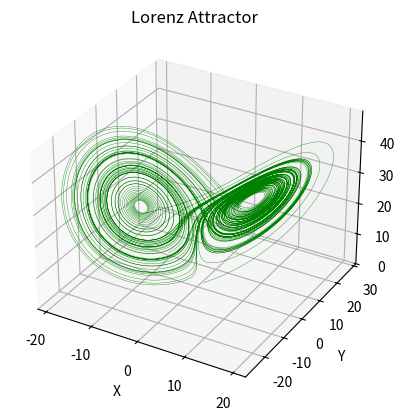

Write Python code to recreate this figure.
# Lorenz attractor 3D plot

import matplotlib.pyplot as plt
import numpy as np


def lorenz(points, *, s=10, r=28, b=2.667):
    xs, ys, zs = points
    return np.array([s*(ys - xs), r*xs - ys - xs*zs, xs*ys - b*zs])


dt = 0.001
steps_count = 100_000

points = np.empty((steps_count + 1, 3))
points[0] = (1., 1., 1.)

for i in range(steps_count):
    points[i + 1] = points[i] + lorenz(points[i]) * dt

ax = plt.figure().add_subplot(projection='3d')

ax.plot(*points.T, lw=0.25, color='green')
ax.set_xlabel("X")
ax.set_ylabel("Y")
ax.set_zlabel("Z")
ax.set_title("Lorenz Attractor")

plt.show()
